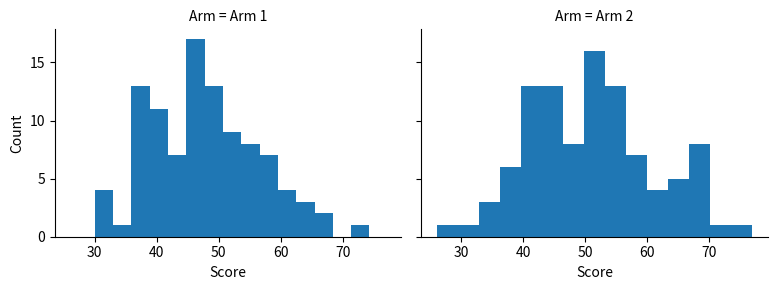

Source code (Python):
import numpy as np
import pandas as pd
import seaborn as sns
import matplotlib.pyplot as plt

rng = np.random.default_rng(5)
df = pd.DataFrame({
    'Score': rng.normal(50, 10, 200),
    'Arm': np.repeat(['Arm 1', 'Arm 2'], 100),
})
g = sns.FacetGrid(df, col='Arm', height=3, aspect=1.3)
g.map(plt.hist, 'Score', bins=15)
g.set_axis_labels('Score', 'Count')
g.savefig('facet.png', dpi=300)
